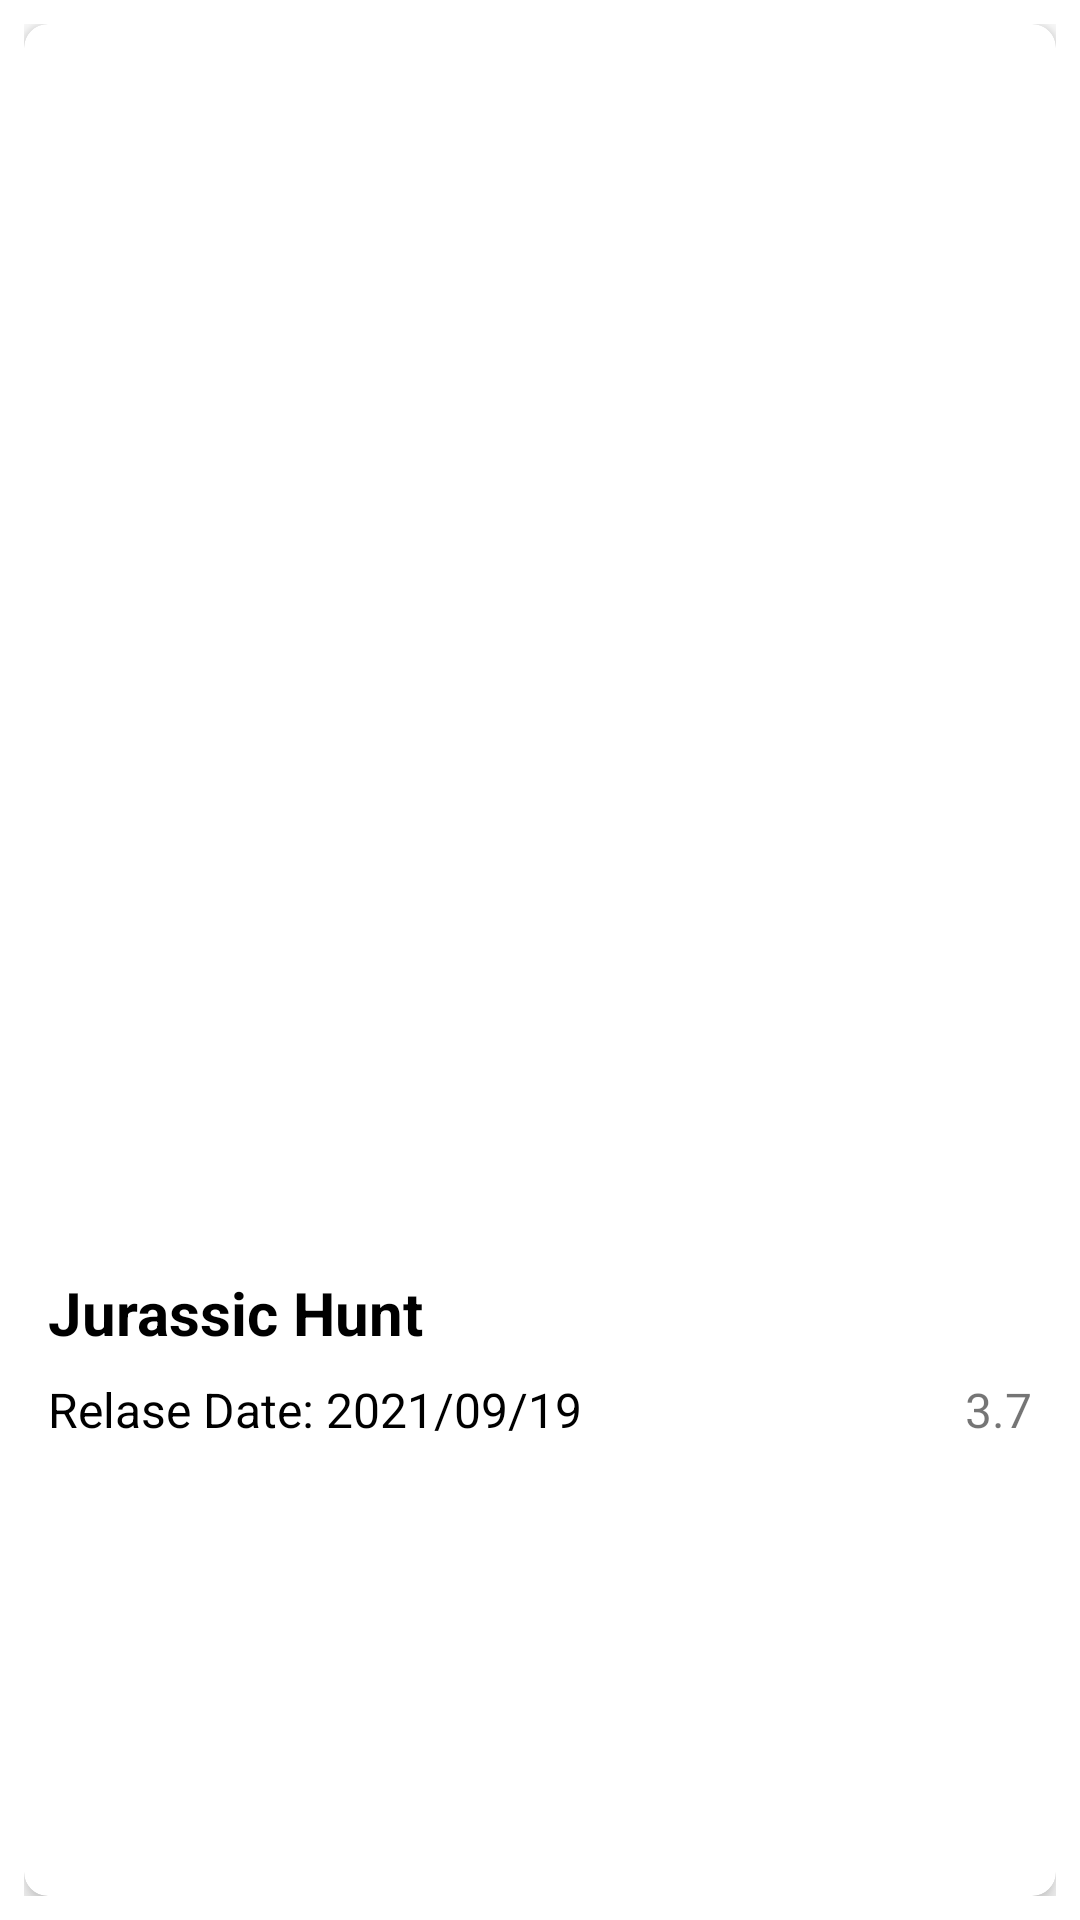

Write the Android layout XML for this screen, with the resource values it uses.
<!-- AndroidManifest.xml: application theme Theme.MovieDBWebService -->
<!-- res/layout/movie_list_item.xml -->
<?xml version="1.0" encoding="utf-8"?>
<FrameLayout xmlns:android="http://schemas.android.com/apk/res/android"
    xmlns:app="http://schemas.android.com/apk/res-auto"
    xmlns:tools="http://schemas.android.com/tools"
    android:layout_width="match_parent"
    android:layout_height="wrap_content"
    android:padding="8dp">

    <androidx.cardview.widget.CardView
        android:layout_width="match_parent"
        android:layout_height="match_parent"
        app:cardCornerRadius="8dp"
        app:cardElevation="4dp">

        <androidx.constraintlayout.widget.ConstraintLayout
            android:layout_width="match_parent"
            android:layout_height="match_parent">

            <ImageView
                android:id="@+id/picture_image_view"
                android:layout_width="match_parent"
                android:layout_height="400dp"
                android:scaleType="fitXY"
                app:layout_constraintEnd_toEndOf="parent"
                app:layout_constraintStart_toStartOf="parent"
                app:layout_constraintTop_toTopOf="parent"
                tools:srcCompat="@tools:sample/avatars" />

            <TextView
                android:id="@+id/title_text_view"
                android:layout_width="wrap_content"
                android:layout_height="wrap_content"
                android:layout_marginStart="8dp"
                android:layout_marginTop="16dp"
                android:layout_marginEnd="8dp"
                android:text="@string/title_example"
                android:textColor="@color/black"
                android:textSize="20sp"
                android:textStyle="bold"
                app:layout_constraintEnd_toEndOf="parent"
                app:layout_constraintHorizontal_bias="0.0"
                app:layout_constraintStart_toStartOf="parent"
                app:layout_constraintTop_toBottomOf="@+id/picture_image_view" />

            <TextView
                android:id="@+id/release_text_view"
                android:layout_width="wrap_content"
                android:layout_height="wrap_content"
                android:layout_marginStart="8dp"
                android:layout_marginTop="8dp"
                android:layout_marginEnd="8dp"
                android:text="@string/release_Example"
                android:textColor="@color/black"
                android:textSize="16sp"
                app:layout_constraintEnd_toEndOf="parent"
                app:layout_constraintHorizontal_bias="0.0"
                app:layout_constraintStart_toStartOf="parent"
                app:layout_constraintTop_toBottomOf="@+id/title_text_view" />

            <TextView
                android:id="@+id/vote_text_view"
                android:layout_width="wrap_content"
                android:layout_height="wrap_content"
                android:layout_marginStart="8dp"
                android:layout_marginTop="8dp"
                android:layout_marginEnd="8dp"
                android:text="@string/vote_example"
                android:textColorLink="@color/black"
                android:textSize="16sp"
                app:layout_constraintEnd_toEndOf="parent"
                app:layout_constraintHorizontal_bias="1.0"
                app:layout_constraintStart_toEndOf="@+id/release_text_view"
                app:layout_constraintTop_toBottomOf="@+id/title_text_view" />

        </androidx.constraintlayout.widget.ConstraintLayout>
    </androidx.cardview.widget.CardView>
</FrameLayout>
<!-- resources referenced by this layout -->
<resources>
  <string name="release_Example">Relase Date: 2021/09/19</string>
  <string name="title_example">Jurassic Hunt</string>
  <string name="vote_example">3.7</string>
  <style name="Theme.MovieDBWebService" parent="Theme.MaterialComponents.DayNight.DarkActionBar">
          
          <item name="colorPrimary">@color/purple_500</item>
          <item name="colorPrimaryVariant">@color/purple_700</item>
          <item name="colorOnPrimary">@color/white</item>
          
          <item name="colorSecondary">@color/teal_200</item>
          <item name="colorSecondaryVariant">@color/teal_700</item>
          <item name="colorOnSecondary">@color/black</item>
          
          <item name="android:statusBarColor" tools:targetApi="l">?attr/colorPrimaryVariant</item>
          
      </style>
  <!-- not gathered from this repository: default colours our renderer supplied (Android Studio template values) -->
  <color name="purple_500">#FF6200EE</color>
  <color name="purple_700">#FF3700B3</color>
  <color name="teal_200">#FF03DAC5</color>
  <color name="teal_700">#FF018786</color>
  <color name="black">#FF000000</color>
  <color name="white">#FFFFFFFF</color>
</resources>
